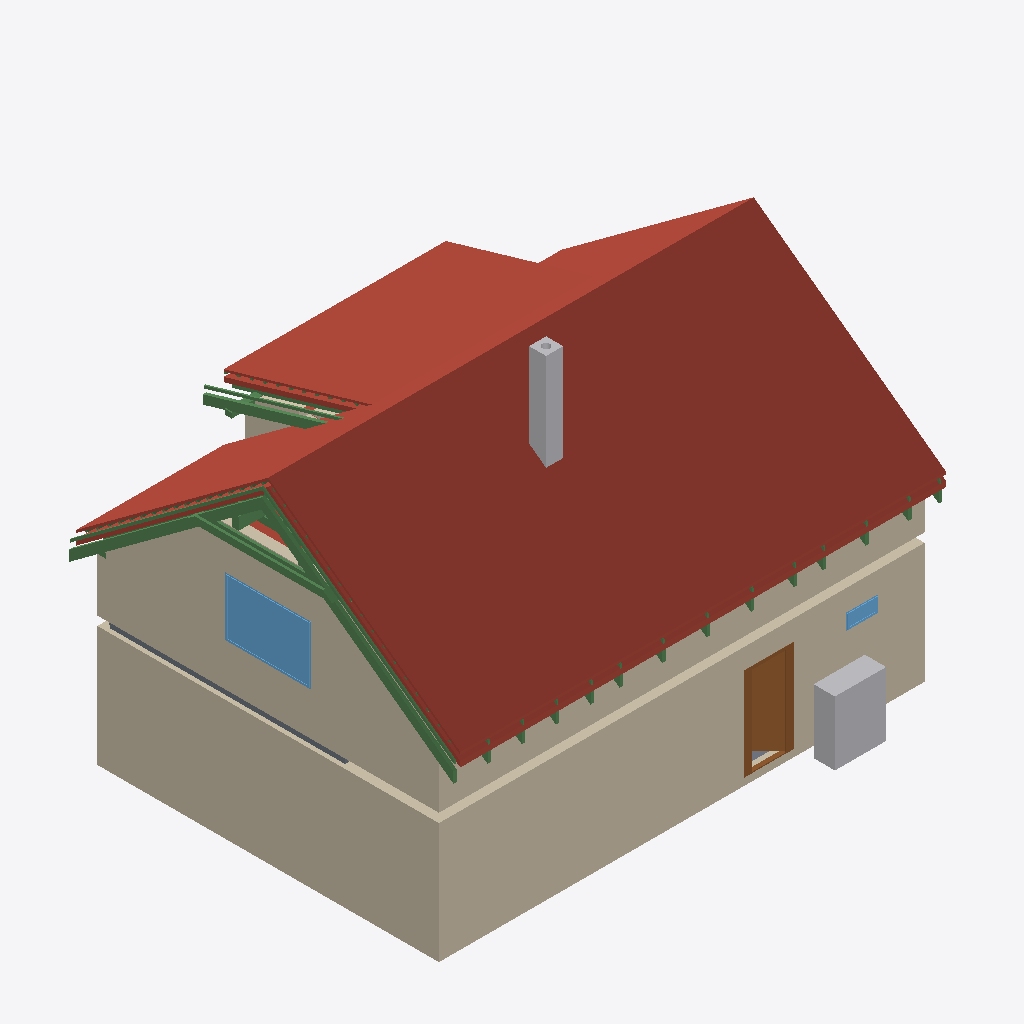
Isometric view of an IFC building model (IFC-SPF (STEP), schema IFC4, length unit metre), seen from the south-west, elements coloured by IFC class: 26 beams (green), 18 roofs (red-brown), 9 walls (beige), 3 slabs (grey), 2 other elements (light grey), 2 windows (light blue), 1 door (brown).
Extent 11.6 m × 9.2 m × 8.8 m (x, y, z). Storeys (11): Ground floor at 0.00 m; Upper floor at 3.03 m; Roof - -2: Vapour barrier at 3.03 m; Roof - -3: Gypsum plasterboard at 3.03 m; Roof - 0: Rafters at 3.03 m; Roof - 0a: Collar ties at 3.03 m; Roof - +1: Wood fiberboard at 3.03 m; Roof - +2: Underlay at 3.03 m; Roof - +3: Counter-battens at 3.03 m; Roof - +4: Tile battens at 3.03 m; Roof - +5: Tiles at 3.03 m. Elements (316): 205 IfcBeam, 53 IfcSlab, 20 IfcWall, 15 IfcFurniture, 8 IfcDoor, 7 IfcWindow, 5 IfcSanitaryTerminal, 2 IfcStair, 1 IfcChimney.

HEADER;
FILE_DESCRIPTION(('ViewDefinition[DesignTransferView]'),'2;1');
FILE_NAME('/dev/null','2026-09-14T06:46:49+02:00',(''),(''),'IfcOpenShell 0.8.5','IfcOpenShell 0.8.5','Nobody');
FILE_SCHEMA(('IFC4'));
ENDSEC;
DATA;
#1=IFCPROJECT('06Y_$uwkL6GAMkxBm1UMEe',$,'My house',$,$,$,$,(#10,#15),#5);
#19=IFCSITE('1R2OVxtgvD3x4riEB326BZ',$,'Site',$,$,#27,$,$,$,$,$,$,$,$);
#20=IFCBUILDING('1vkKN_m_n9oPraBHU6I$6Q',$,'My house',$,$,#32,$,$,$,$,$,$);
#33=IFCBUILDINGSTOREY('3TR70jXxn5vBjopqjRiSL9',$,'Ground floor',$,$,#39,$,$,$,0.0);
#40=IFCBUILDINGSTOREY('2mCMe7pDv9lfLOlq9lyXaQ',$,'Upper floor',$,$,#45,$,$,$,3.03);
#12793=IFCBUILDINGSTOREY('09e2e8XrPAVfGj7hPKPfuw',$,'Roof - -2: Vapour barrier','Visibility container for Vapour barrier','ROOF_LAYER',#12798,$,$,$,3.03);
#12799=IFCBUILDINGSTOREY('1p1qDosmT2qhNexqI1UvBP',$,'Roof - -3: Gypsum plasterboard','Visibility container for Gypsum plasterboard','ROOF_LAYER',#12804,$,$,$,3.03);
#12805=IFCBUILDINGSTOREY('2aidi0krj0LfVqvOBYC$O8',$,'Roof - 0: Rafters','Visibility container for Rafters','ROOF_LAYER',#12810,$,$,$,3.03);
#12811=IFCBUILDINGSTOREY('2oIeMYhg9AewhT9eJKS1nj',$,'Roof - 0a: Collar ties','Visibility container for Collar ties','ROOF_LAYER',#12816,$,$,$,3.03);
#12817=IFCBUILDINGSTOREY('35WbHpne90BOBS4DGGqnRg',$,'Roof - +1: Wood fiberboard','Visibility container for Wood fiberboard','ROOF_LAYER',#12822,$,$,$,3.03);
#12823=IFCBUILDINGSTOREY('02awS$HQH7RumIPHq0nEc7',$,'Roof - +2: Underlay','Visibility container for Roofing underlay','ROOF_LAYER',#12828,$,$,$,3.03);
#12829=IFCBUILDINGSTOREY('1jybFXr3H9yf3Rei7XOoq3',$,'Roof - +3: Counter-battens','Visibility container for Counter-battens','ROOF_LAYER',#12834,$,$,$,3.03);
#12835=IFCBUILDINGSTOREY('1t7DL7BDLAogM$3jYyilcn',$,'Roof - +4: Tile battens','Visibility container for Tile battens','ROOF_LAYER',#12840,$,$,$,3.03);
#12841=IFCBUILDINGSTOREY('0mxQBG9r57sgfP0J1ZI6eh',$,'Roof - +5: Tiles','Visibility container for Roof tiles','ROOF_LAYER',#12846,$,$,$,3.03);
#13394=IFCSLAB('00ql4F09bEXv$9S5tjx7Vb',$,'Street segment 2 roof tiles',$,$,#13438,#13424,$,.ROOF.);
#173=IFCWALL('0JFW8br_LDRgaqBF6VZotl',$,'Wall 1',$,$,#183,#194,$,$);
#13107=IFCSLAB('1ZTWb3LDH9vP4$Y3Ybuq29',$,'Street segment 1 roof tiles',$,$,#13157,#13137,$,.ROOF.);
#249=IFCWALL('1i66poa_z8jPxXBFqnM7B$',$,'Wall 4',$,$,#258,#269,$,$);
#13675=IFCSLAB('2rmK4I5znAkuKkvvo0nxUo',$,'Street segment 3 roof tiles',$,$,#13719,#13705,$,.ROOF.);
#11202=IFCWALL('3jwB1SydT0cvPiitkLugbO',$,'Wall 4',$,$,#11211,#11246,$,$);
#14372=IFCSLAB('0mmiaaXcn3EAZD7zueA5iw',$,'Dormer segment 2 roof tiles',$,$,#14416,#14402,$,.ROOF.);
#11152=IFCWALL('3X12yhw0HAqOG36TCBHLEh',$,'Wall 2',$,$,#11161,#11172,$,$);
#13956=IFCSLAB('3oIYmx9L9DERjqicWIZQhy',$,'Garden segment 1 roof tiles',$,$,#14000,#13986,$,.ROOF.);
#1162=IFCFURNITURE('0_kS85VlXBUeFxLJ0I_IWS',$,'Tepelné?Čerpadlo',$,'Tepelné?Čerpadlo',#1167,#1174,$,.USERDEFINED.);
#12568=IFCWINDOW('1PA7UYEr1Evf9J4Ybj8dmg',$,'Window 3',$,$,#12645,#12569,$,1.375,2.0,.WINDOW.,.SINGLE_PANEL.,$);
#519=IFCDOOR('1j_1HmHYj5$w0Qn8ZgI1av',$,'Door 1',$,$,#640,#529,$,2.15,0.9,.DOOR.,.SINGLE_SWING_RIGHT.,$);
#14653=IFCSLAB('1loQT6bDvFwR48tzfPq4$z',$,'Garden segment 3 roof tiles',$,$,#14697,#14683,$,.ROOF.);
#2484=IFCCHIMNEY('2zemwFK6b3Wg76m7vk7OMs',$,'Main chimney',$,$,#2489,#2504,$,.NOTDEFINED.);
#19883=IFCBEAM('3U9r2iEaf4veYm_mXqX22S',$,'Rafter 1',$,'RAFTER',#19930,#19914,$,.USERDEFINED.);
#14091=IFCSLAB('3NWgfII$H0uwjNi1a3MwZH',$,'Garden segment 2 above dormer roof tiles',$,$,#14135,#14121,$,.ROOF.);
#19979=IFCBEAM('30Zcv$i_9DjgIvDuF0niH_',$,'Rafter 1',$,'RAFTER',#20025,#20010,$,.USERDEFINED.);
#13056=IFCSLAB('2Org7ls7nCOua$OjBzqPEt',$,'Street segment 1 roofing underlay',$,$,#13106,#13086,$,.ROOF.);
#13005=IFCSLAB('09x6bbdorArfLs0V$p2bS5',$,'Street segment 1 wood fiberboard',$,$,#13055,#13035,$,.ROOF.);
#19800=IFCBEAM('0UjNM8lkf0NxoIx3mRJh9$',$,'Collar tie 1 left',$,$,#19841,#19831,$,.BEAM.);
#20883=IFCBEAM('0qYR4bngL8VRGL$sTvjFn1',$,'Rafter 1',$,'RAFTER',#20929,#20914,$,.USERDEFINED.);
#19931=IFCBEAM('1Tk6Jimjb9IwwO8P2y3fYf',$,'Street counter-batten 1',$,$,#19978,#19962,$,.BEAM.);
#13304=IFCSLAB('1LmJGFQAT0e8fI$1veAA5K',$,'Street segment 2 wood fiberboard',$,$,#13348,#13334,$,.ROOF.);
#13349=IFCSLAB('2spd04diP0cfTQ39Z_1Jqu',$,'Street segment 2 roofing underlay',$,$,#13393,#13379,$,.ROOF.);
#13866=IFCSLAB('3jBSuZnXrC29wsj2KM1nqC',$,'Garden segment 1 wood fiberboard',$,$,#13910,#13896,$,.ROOF.);
#20026=IFCBEAM('0hgA6TmgT2XBHt7lQvCEiG',$,'Garden counter-batten 1',$,$,#20072,#20057,$,.BEAM.);
#11251=IFCWALL('3HZ2RVD8b5q9msHDHXebY5',$,'Wall 5',$,$,#11260,#11295,$,$);
#3101=IFCSLAB('0jqSJx9CLCgOTFkgqlmKBF',$,'Ceiling 1 a',$,$,#3107,#3111,$,.FLOOR.);
#13585=IFCSLAB('0vsGdjlfz4AOqlpbh5Ut5I',$,'Street segment 3 wood fiberboard',$,$,#13629,#13615,$,.ROOF.);
#13630=IFCSLAB('1STsaHvzD63hF0zxVHaDfu',$,'Street segment 3 roofing underlay',$,$,#13674,#13660,$,.ROOF.);
#11177=IFCWALL('2Nzom_oi966BWZWdFm3g7B',$,'Wall 3',$,$,#11186,#11197,$,$);
#19842=IFCBEAM('0rsBxjdnfCCvIUKZZEt15u',$,'Collar tie 1 right',$,$,#19882,#19873,$,.BEAM.);
#14282=IFCSLAB('1ef1ccPZ575wRt$hJuVA2G',$,'Dormer segment 2 wood fiberboard',$,$,#14326,#14312,$,.ROOF.);
#14327=IFCSLAB('18nd5Qz9v4FgUkREYm3X76',$,'Dormer segment 2 roofing underlay',$,$,#14371,#14357,$,.ROOF.);
#20930=IFCBEAM('3Ps_W_HrX9Qe5CloR6gmIc',$,'Dormer counter-batten 5',$,$,#20976,#20961,$,.BEAM.);
#683=IFCWINDOW('0OV8RHNGjF4BK6slZ1PCbx',$,'Window 1',$,$,#760,#684,$,0.375,0.75,.WINDOW.,.SINGLE_PANEL.,$);
#4515=IFCSLAB('0TlwcmSLDAXh_qWRWNWPbW',$,'Ceiling 1 b',$,$,#4520,#4524,$,.FLOOR.);
#13911=IFCSLAB('0V_KNtJFrEmBCkQMU3VzWG',$,'Garden segment 1 roofing underlay',$,$,#13955,#13941,$,.ROOF.);
#21247=IFCBEAM('2XEj9lJ5T5ExfDqjm2kNUc',$,'Rafter 1',$,'RAFTER',#21293,#21278,$,.USERDEFINED.);
#12067=IFCBEAM('3z5dLuMljDA9SNO6W6l4GV',$,'Beam',$,$,#12072,#12081,$,.BEAM.);
#14698=IFCSLAB('0XqJXpXCzAkA_4Y1RuCu1S',$,'Flat ceiling segment 1 vapour barrier',$,$,#14756,#14742,$,.ROOF.);
#11127=IFCWALL('3t_tQVbvr9PujgDE7HbEwQ',$,'Wall 1',$,$,#11136,#11147,$,$);
#12143=IFCBEAM('3O_5Hn40z31QFs6R01IIV0',$,'Beam',$,$,#12148,#12157,$,.BEAM.);
#20249=IFCBEAM('1G8sIuFITEZu2Wq9XW0iQD',$,'Rafter 1',$,'RAFTER',#20295,#20280,$,.USERDEFINED.);
#20073=IFCBEAM('3Jkn123J57KeUBgYHm7ON8',$,'Collar tie 2 left',$,$,#20113,#20104,$,.BEAM.);
#125=IFCSLAB('0Jh1zL4QvEG8r5Tggdv7dt',$,'Chodba',$,$,#130,#137,$,.FLOOR.);
#23783=IFCBEAM('2yuPcFqe90lxOtX2aApUSV',$,'Rafter 1',$,'RAFTER',#23829,#23814,$,.USERDEFINED.);
#21693=IFCBEAM('1CXmWOPLTFvgjUmt1mvwwn',$,'Rafter 1',$,'RAFTER',#21739,#21724,$,.USERDEFINED.);
#23513=IFCBEAM('2WXqBNhfD6Eu4VmPoJu3aV',$,'Rafter 1',$,'RAFTER',#23559,#23544,$,.USERDEFINED.);
#21423=IFCBEAM('0yrZWfZJzAKPzf$ZpeHRDw',$,'Rafter 1',$,'RAFTER',#21469,#21454,$,.USERDEFINED.);
#21059=IFCBEAM('3cL5YZzmn2fuYO78rA2zbJ',$,'Rafter 1',$,'RAFTER',#21105,#21090,$,.USERDEFINED.);
#20155=IFCBEAM('1wQnBxuUPAhuGJehGAxnkE',$,'Rafter 1',$,'RAFTER',#20201,#20186,$,.USERDEFINED.);
#22785=IFCBEAM('0QqP$SfsT9UvGMncrulTHt',$,'Rafter 1',$,'RAFTER',#22831,#22816,$,.USERDEFINED.);
#24053=IFCBEAM('27P0BjnXT8IPWNmDLQ0Nf4',$,'Rafter 1',$,'RAFTER',#24099,#24084,$,.USERDEFINED.);
#20425=IFCBEAM('3lxv39B$HA$unRQvazlhqV',$,'Rafter 1',$,'RAFTER',#20471,#20456,$,.USERDEFINED.);
#22057=IFCBEAM('05ZtsZBo13cBSDAsU6XTw3',$,'Rafter 1',$,'RAFTER',#22103,#22088,$,.USERDEFINED.);
#20695=IFCBEAM('3jQkvCRaPA5Q5m1Uo1t_QE',$,'Rafter 1',$,'RAFTER',#20741,#20726,$,.USERDEFINED.);
#23149=IFCBEAM('3O4I3_GvnEePf$AtCj09pd',$,'Rafter 1',$,'RAFTER',#23195,#23180,$,.USERDEFINED.);
#22421=IFCBEAM('0tnC2mdTT1cg$tx9spNoay',$,'Rafter 1',$,'RAFTER',#22467,#22452,$,.USERDEFINED.);
#199=IFCWALL('04IpUASOD4EO9seBSg7zVw',$,'Wall 2',$,$,#208,#219,$,$);
#224=IFCWALL('3$eyU9$SH7aOSaUghWNE9k',$,'Wall 3',$,$,#233,#244,$,$);
ENDSEC;
